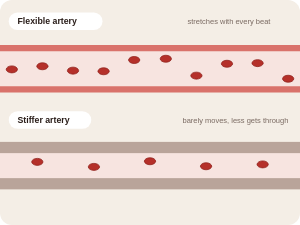
t = 0.00 s
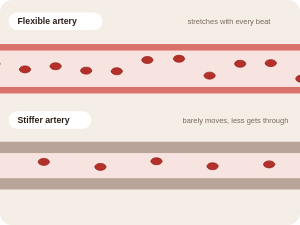
t = 0.13 s
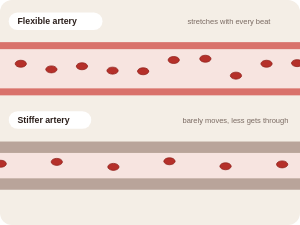
t = 0.38 s
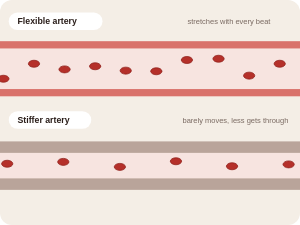
t = 0.50 s
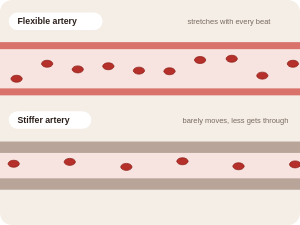
t = 0.63 s
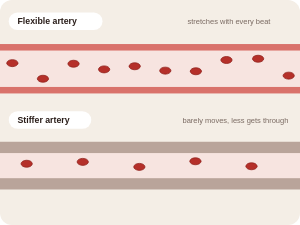
t = 0.88 s

The animated SVG that drew these frames (rendered in a browser with its animation timeline set to each time). Animation: 19 SMIL elements (animateTransform=19); one cycle of 1.00 s, repeats indefinitely.

<svg viewBox="0 0 480 360" xmlns="http://www.w3.org/2000/svg" role="img" aria-label="Animated diagram: a flexible artery stretching with each heartbeat next to a stiffer artery that barely moves" style="width:100%;height:auto;display:block;border-radius:12px;background:#F4EEE6">
<style>text{font-family:Figtree,Arial,sans-serif}</style><g transform="translate(0 110)"><g><animateTransform attributeName="transform" type="scale" values="1 1;1 1.16;1 1" dur="1s" repeatCount="indefinite"/>
<rect x="0" y="-38.0" width="480" height="76" fill="#D9726B"/>
<rect x="0" y="-28.0" width="480" height="56" fill="#F7E4E0"/></g>
<ellipse cx="0" cy="-8" rx="9" ry="5.6" fill="#B5302A" stroke="#8E1F1A" stroke-width="1.2"><animateTransform attributeName="transform" type="translate" from="-30 0" to="510 0" dur="3.2s" begin="-0.00s" repeatCount="indefinite"/></ellipse><ellipse cx="0" cy="1" rx="9" ry="5.6" fill="#B5302A" stroke="#8E1F1A" stroke-width="1.2"><animateTransform attributeName="transform" type="translate" from="-30 0" to="510 0" dur="3.2s" begin="-0.29s" repeatCount="indefinite"/></ellipse><ellipse cx="0" cy="-4" rx="9" ry="5.6" fill="#B5302A" stroke="#8E1F1A" stroke-width="1.2"><animateTransform attributeName="transform" type="translate" from="-30 0" to="510 0" dur="3.2s" begin="-0.58s" repeatCount="indefinite"/></ellipse><ellipse cx="0" cy="3" rx="9" ry="5.6" fill="#B5302A" stroke="#8E1F1A" stroke-width="1.2"><animateTransform attributeName="transform" type="translate" from="-30 0" to="510 0" dur="3.2s" begin="-0.87s" repeatCount="indefinite"/></ellipse><ellipse cx="0" cy="4" rx="9" ry="5.6" fill="#B5302A" stroke="#8E1F1A" stroke-width="1.2"><animateTransform attributeName="transform" type="translate" from="-30 0" to="510 0" dur="3.2s" begin="-1.16s" repeatCount="indefinite"/></ellipse><ellipse cx="0" cy="-14" rx="9" ry="5.6" fill="#B5302A" stroke="#8E1F1A" stroke-width="1.2"><animateTransform attributeName="transform" type="translate" from="-30 0" to="510 0" dur="3.2s" begin="-1.45s" repeatCount="indefinite"/></ellipse><ellipse cx="0" cy="-16" rx="9" ry="5.6" fill="#B5302A" stroke="#8E1F1A" stroke-width="1.2"><animateTransform attributeName="transform" type="translate" from="-30 0" to="510 0" dur="3.2s" begin="-1.75s" repeatCount="indefinite"/></ellipse><ellipse cx="0" cy="11" rx="9" ry="5.6" fill="#B5302A" stroke="#8E1F1A" stroke-width="1.2"><animateTransform attributeName="transform" type="translate" from="-30 0" to="510 0" dur="3.2s" begin="-2.04s" repeatCount="indefinite"/></ellipse><ellipse cx="0" cy="-8" rx="9" ry="5.6" fill="#B5302A" stroke="#8E1F1A" stroke-width="1.2"><animateTransform attributeName="transform" type="translate" from="-30 0" to="510 0" dur="3.2s" begin="-2.33s" repeatCount="indefinite"/></ellipse><ellipse cx="0" cy="-9" rx="9" ry="5.6" fill="#B5302A" stroke="#8E1F1A" stroke-width="1.2"><animateTransform attributeName="transform" type="translate" from="-30 0" to="510 0" dur="3.2s" begin="-2.62s" repeatCount="indefinite"/></ellipse><ellipse cx="0" cy="16" rx="9" ry="5.6" fill="#B5302A" stroke="#8E1F1A" stroke-width="1.2"><animateTransform attributeName="transform" type="translate" from="-30 0" to="510 0" dur="3.2s" begin="-2.91s" repeatCount="indefinite"/></ellipse></g><g transform="translate(0 265)"><g><animateTransform attributeName="transform" type="scale" values="1 1;1 1.02;1 1" dur="1s" repeatCount="indefinite"/>
<rect x="0" y="-38.0" width="480" height="76" fill="#B9A49A"/>
<rect x="0" y="-20.0" width="480" height="40" fill="#F7E4E0"/></g>
<ellipse cx="0" cy="-3" rx="9" ry="5.6" fill="#B5302A" stroke="#8E1F1A" stroke-width="1.2"><animateTransform attributeName="transform" type="translate" from="-30 0" to="510 0" dur="6.5s" begin="-0.00s" repeatCount="indefinite"/></ellipse><ellipse cx="0" cy="-6" rx="9" ry="5.6" fill="#B5302A" stroke="#8E1F1A" stroke-width="1.2"><animateTransform attributeName="transform" type="translate" from="-30 0" to="510 0" dur="6.5s" begin="-1.08s" repeatCount="indefinite"/></ellipse><ellipse cx="0" cy="2" rx="9" ry="5.6" fill="#B5302A" stroke="#8E1F1A" stroke-width="1.2"><animateTransform attributeName="transform" type="translate" from="-30 0" to="510 0" dur="6.5s" begin="-2.17s" repeatCount="indefinite"/></ellipse><ellipse cx="0" cy="-7" rx="9" ry="5.6" fill="#B5302A" stroke="#8E1F1A" stroke-width="1.2"><animateTransform attributeName="transform" type="translate" from="-30 0" to="510 0" dur="6.5s" begin="-3.25s" repeatCount="indefinite"/></ellipse><ellipse cx="0" cy="1" rx="9" ry="5.6" fill="#B5302A" stroke="#8E1F1A" stroke-width="1.2"><animateTransform attributeName="transform" type="translate" from="-30 0" to="510 0" dur="6.5s" begin="-4.33s" repeatCount="indefinite"/></ellipse><ellipse cx="0" cy="-2" rx="9" ry="5.6" fill="#B5302A" stroke="#8E1F1A" stroke-width="1.2"><animateTransform attributeName="transform" type="translate" from="-30 0" to="510 0" dur="6.5s" begin="-5.42s" repeatCount="indefinite"/></ellipse></g>
<rect x="14" y="20" width="150" height="28" rx="14" fill="#fff"/><text x="28" y="39" font-size="14" font-weight="800" fill="#2A1E1A">Flexible artery</text>
<rect x="14" y="178" width="132" height="28" rx="14" fill="#fff"/><text x="28" y="197" font-size="14" font-weight="800" fill="#2A1E1A">Stiffer artery</text>
<text x="300" y="39" font-size="12" fill="#7A6A62">stretches with every beat</text><text x="292" y="197" font-size="12" fill="#7A6A62">barely moves, less gets through</text></svg>
